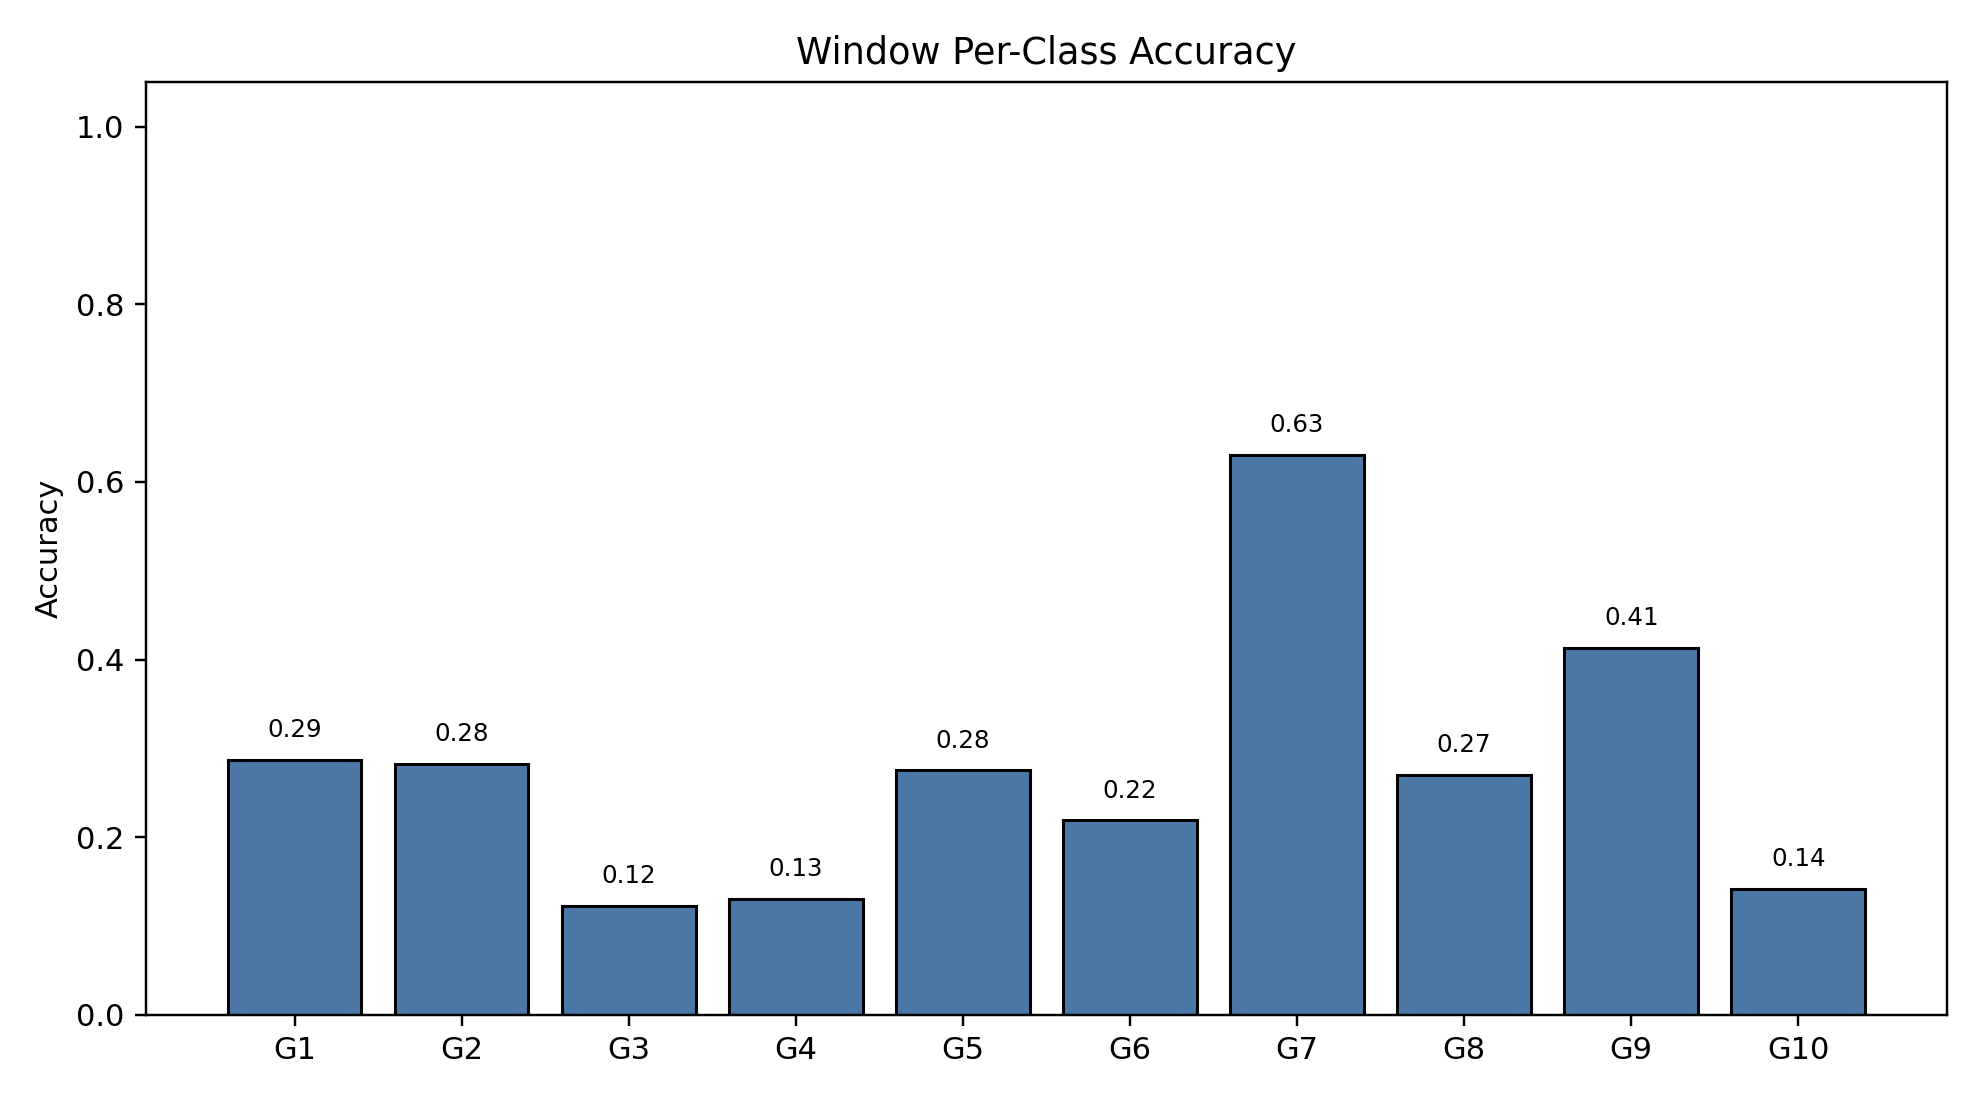

Source data for this figure (header and first rows):
class_index, gesture_id, support, correct, accuracy
0, 1, 790, 227, 0.2873
1, 2, 693, 196, 0.2828
2, 3, 766, 94, 0.1227
3, 4, 743, 97, 0.1306
4, 5, 734, 202, 0.2752
5, 6, 763, 167, 0.2189
6, 7, 755, 476, 0.6305
7, 8, 707, 191, 0.2702
8, 9, 687, 284, 0.4134
9, 10, 683, 97, 0.142
